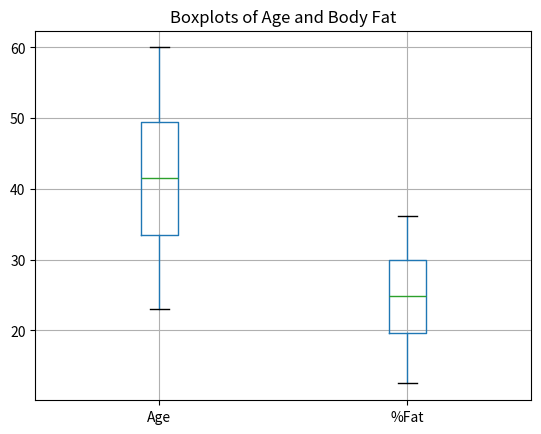
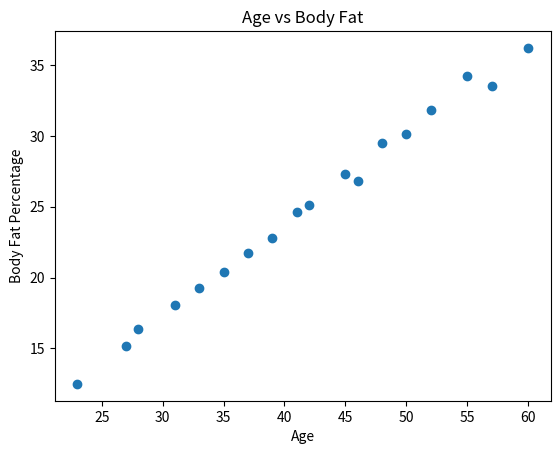
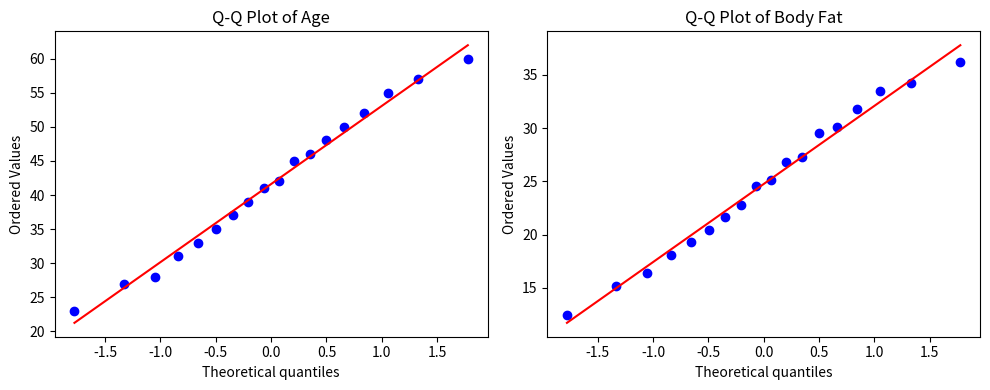

Write Python code to recreate these figures, in order.

import pandas as pd
import matplotlib.pyplot as plt
from scipy import stats

# Sample data for 18 adults
data = {
    "Age": [23, 27, 31, 35, 39, 42, 45, 48, 52,
            55, 28, 33, 37, 41, 46, 50, 57, 60],
    "%Fat": [12.5, 15.2, 18.1, 20.4, 22.8, 25.1, 27.3, 29.5, 31.8,
             34.2, 16.4, 19.3, 21.7, 24.6, 26.8, 30.1, 33.5, 36.2]
}

# Create DataFrame
df = pd.DataFrame(data)

# Calculate mean
print("Mean:")
print(df.mean())

# Calculate median
print("\nMedian:")
print(df.median())

# Calculate standard deviation
print("\nStandard Deviation:")
print(df.std())

# Boxplots
df.boxplot(column=["Age", "%Fat"])
plt.title("Boxplots of Age and Body Fat")
plt.show()

# Scatter plot
plt.scatter(df["Age"], df["%Fat"])
plt.xlabel("Age")
plt.ylabel("Body Fat Percentage")
plt.title("Age vs Body Fat")
plt.show()

# Q-Q plots
plt.figure(figsize=(10, 4))

plt.subplot(1, 2, 1)
stats.probplot(df["Age"], dist="norm", plot=plt)
plt.title("Q-Q Plot of Age")

plt.subplot(1, 2, 2)
stats.probplot(df["%Fat"], dist="norm", plot=plt)
plt.title("Q-Q Plot of Body Fat")

plt.tight_layout()
plt.show()
